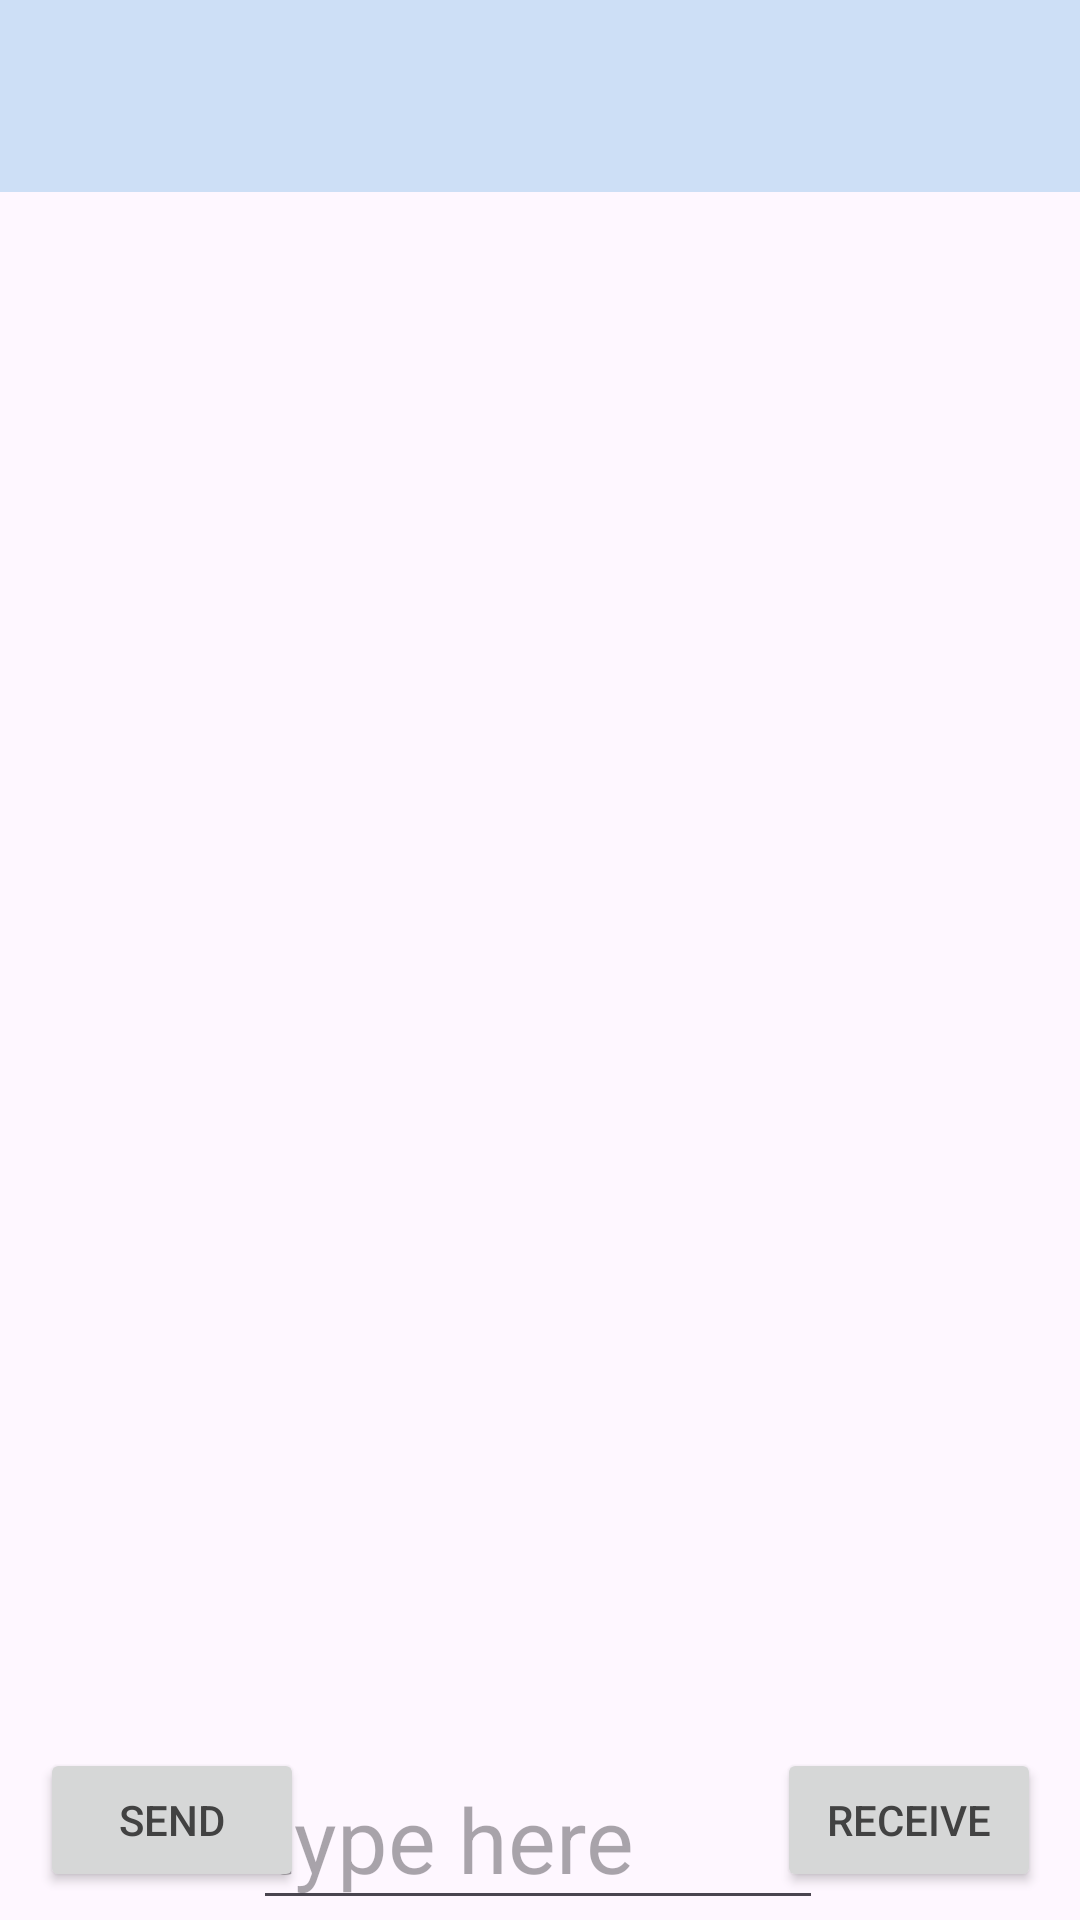

The Android layout XML behind this screen, and the referenced resources:
<!-- AndroidManifest.xml: application theme Theme.YingyisAndroidLabs -->
<!-- res/layout/activity_chat_room.xml -->
<?xml version="1.0" encoding="utf-8"?>
<androidx.constraintlayout.widget.ConstraintLayout xmlns:android="http://schemas.android.com/apk/res/android"
    xmlns:app="http://schemas.android.com/apk/res-auto"
    xmlns:tools="http://schemas.android.com/tools"
    android:layout_width="match_parent"
    android:layout_height="match_parent"
    tools:context=".ChatRoom">

    <androidx.appcompat.widget.Toolbar
        android:id="@+id/toolbar"
        android:background="#CDDFF6"
        android:layout_width="match_parent"
        android:layout_height="wrap_content"
        app:layout_constraintEnd_toEndOf="parent"
        app:layout_constraintStart_toStartOf="parent"
        app:layout_constraintBottom_toTopOf="@+id/myRecyclerView"
        />

    <Button
        android:id="@+id/sendButton"
        android:layout_width="wrap_content"
        android:layout_height="wrap_content"
        android:text="Send"
        android:textColor="#424242"
        app:layout_constraintBottom_toBottomOf="parent"
        app:layout_constraintEnd_toEndOf="parent"
        app:layout_constraintHorizontal_bias="0.049"
        app:layout_constraintStart_toStartOf="parent"
        app:layout_constraintTop_toTopOf="parent"
        app:layout_constraintVertical_bias="0.984" />

    <EditText
        android:id="@+id/newMessage"
        android:layout_width="190dp"
        android:layout_height="wrap_content"
        android:layout_marginTop="32dp"

        android:hint="type here"
        android:textSize="30dp"
        app:layout_constraintBottom_toBottomOf="parent"
        app:layout_constraintEnd_toEndOf="parent"
        app:layout_constraintHorizontal_bias="0.497"
        app:layout_constraintStart_toStartOf="parent"
        app:layout_constraintTop_toTopOf="parent"
        app:layout_constraintVertical_bias="1.0"
        tools:ignore="TextFields,VisualLintTextFieldSize" />

    <Button
        android:id="@+id/receiveButton"
        android:layout_width="wrap_content"
        android:layout_height="wrap_content"
        android:text="Receive"
        android:textColor="#424242"
        app:layout_constraintBottom_toBottomOf="parent"
        app:layout_constraintEnd_toEndOf="parent"
        app:layout_constraintHorizontal_bias="0.952"
        app:layout_constraintStart_toStartOf="parent"
        app:layout_constraintTop_toTopOf="parent"
        app:layout_constraintVertical_bias="0.984" />

    <androidx.recyclerview.widget.RecyclerView
        android:id="@+id/myRecyclerView"
        android:layout_width="0dp"
        android:layout_height="wrap_content"
        app:layout_constraintEnd_toEndOf="parent"
        app:layout_constraintStart_toStartOf="parent"
        app:layout_constraintTop_toBottomOf="@id/toolbar" />

    <FrameLayout
        android:id="@+id/fragmentLocation"
        android:layout_width="match_parent"
        android:layout_height="match_parent"
         />

</androidx.constraintlayout.widget.ConstraintLayout>
<!-- resources referenced by this layout -->
<resources>
  <style name="Theme.YingyisAndroidLabs" parent="Base.Theme.YingyisAndroidLabs" />
  <style name="Base.Theme.YingyisAndroidLabs" parent="Theme.Material3.DayNight.NoActionBar">
          
          
      </style>
</resources>
